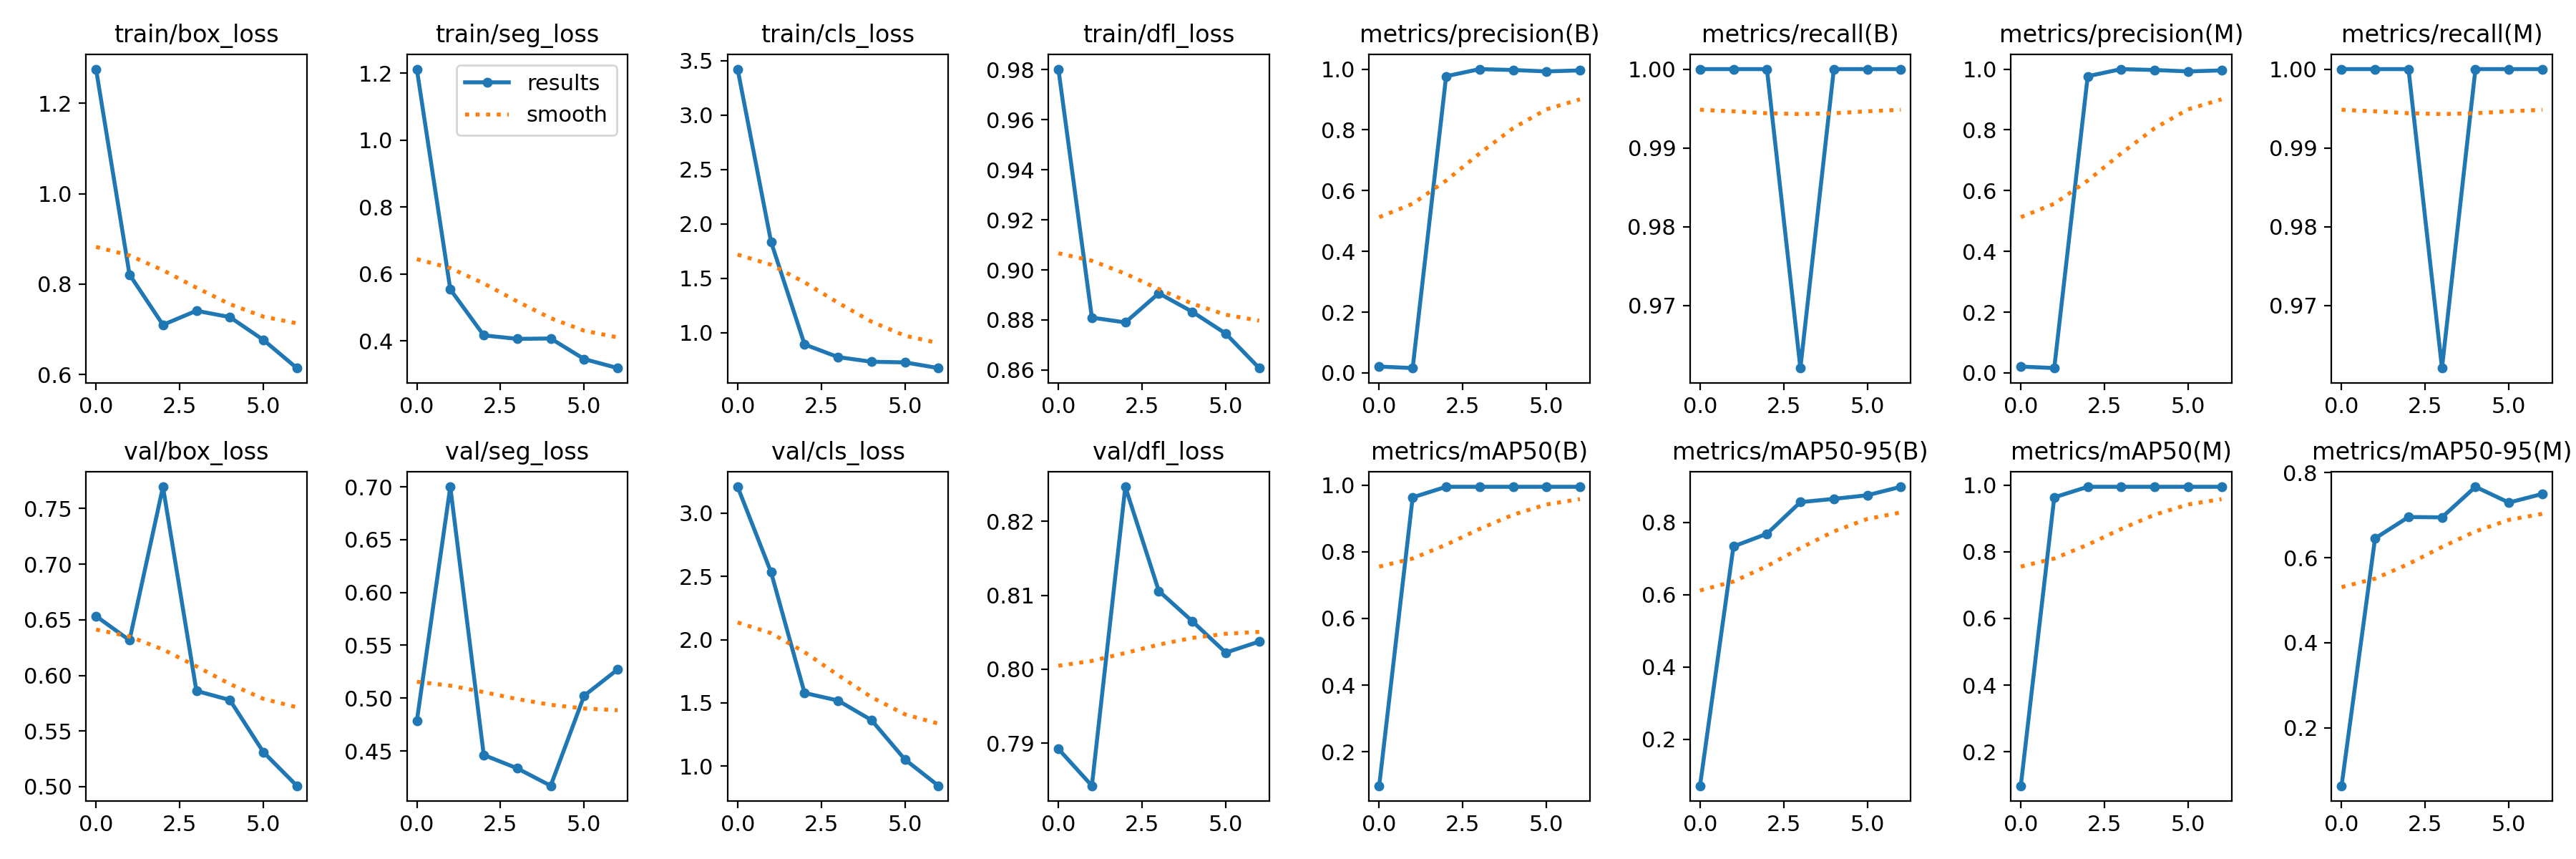

Source data for this figure (header and first rows):
epoch, train/box_loss, train/seg_loss, train/cls_loss, train/dfl_loss, metrics/precision(B), metrics/recall(B), metrics/mAP50(B), metrics/mAP50-95(B), metrics/precision(M), metrics/recall(M), metrics/mAP50(M), metrics/mAP50-95(M), val/box_loss, val/seg_loss, val/cls_loss, val/dfl_loss, lr/pg0, lr/pg1, lr/pg2
0, 1.276, 1.212, 3.424, 0.9802, 0.0209, 1, 0.09779, 0.07085, 0.0209, 1, 0.09779, 0.06389, 0.6533, 0.4783, 3.208, 0.7892, 0.00028, 0.00028, 0.00028
1, 0.8214, 0.5541, 1.834, 0.8809, 0.01596, 1, 0.9634, 0.7336, 0.01596, 1, 0.9634, 0.6455, 0.6316, 0.7, 2.532, 0.7842, 0.000498, 0.000498, 0.000498
2, 0.71, 0.4167, 0.892, 0.879, 0.9765, 1, 0.995, 0.7686, 0.9765, 1, 0.995, 0.6958, 0.7696, 0.4462, 1.578, 0.8247, 0.0006311, 0.0006311, 0.0006311
3, 0.7412, 0.4062, 0.7755, 0.8907, 1, 0.9621, 0.995, 0.8563, 1, 0.9621, 0.995, 0.695, 0.5861, 0.4336, 1.518, 0.8106, 0.0006793, 0.0006793, 0.0006793
4, 0.7271, 0.4073, 0.7328, 0.8833, 0.9971, 1, 0.995, 0.8653, 0.9971, 1, 0.995, 0.7668, 0.5779, 0.417, 1.364, 0.8065, 0.0006427, 0.0006427, 0.0006427
5, 0.6767, 0.3459, 0.7267, 0.8746, 0.9924, 1, 0.995, 0.8753, 0.9924, 1, 0.995, 0.7297, 0.5311, 0.5023, 1.052, 0.8023, 0.0005213, 0.0005213, 0.0005213
6, 0.6144, 0.319, 0.6745, 0.8608, 0.9958, 1, 0.995, 0.8987, 0.9958, 1, 0.995, 0.75, 0.5008, 0.5271, 0.8447, 0.8037, 0.0003029, 0.0003029, 0.0003029
